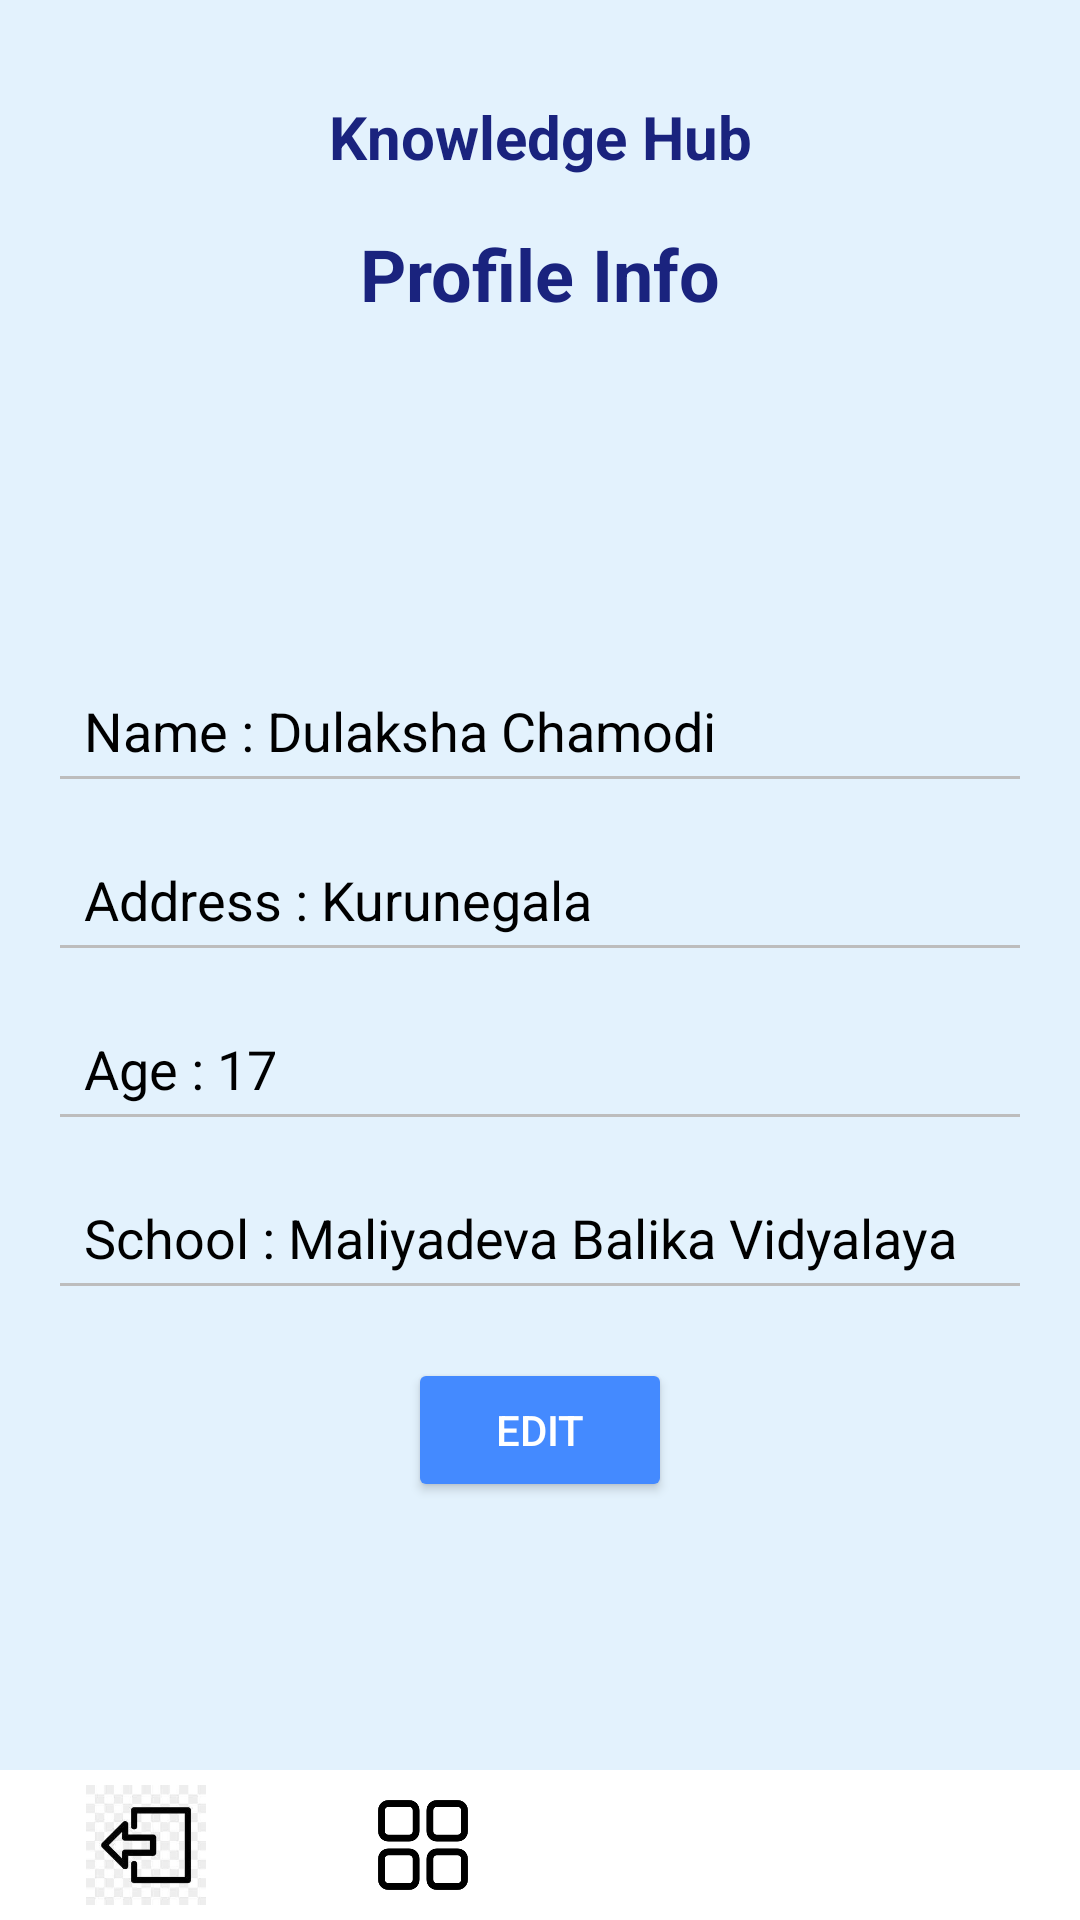

Reconstruct the res/layout file that produces this screen, plus the resources it refers to.
<!-- AndroidManifest.xml: application theme Theme.KnowledgeHubFinal -->
<!-- res/layout/activity_profile.xml -->
<?xml version="1.0" encoding="utf-8"?>
<androidx.constraintlayout.widget.ConstraintLayout xmlns:android="http://schemas.android.com/apk/res/android"
    xmlns:app="http://schemas.android.com/apk/res-auto"
    xmlns:tools="http://schemas.android.com/tools"
    android:layout_width="match_parent"
    android:layout_height="match_parent"
    android:background="#E3F2FD"
    tools:context=".ProfileActivity">

    
    <TextView
        android:id="@+id/tvProfileHeader"
        android:layout_width="wrap_content"
        android:layout_height="wrap_content"
        android:text="Knowledge Hub"
        android:textSize="20sp"
        android:textStyle="bold"
        android:textColor="#1A237E"
        app:layout_constraintTop_toTopOf="parent"
        app:layout_constraintStart_toStartOf="parent"
        app:layout_constraintEnd_toEndOf="parent"
        android:layout_marginTop="32dp" />

    
    <TextView
        android:id="@+id/tvProfileInfoTitle"
        android:layout_width="wrap_content"
        android:layout_height="wrap_content"
        android:text="Profile Info"
        android:textSize="24sp"
        android:textStyle="bold"
        android:textColor="#1A237E"
        app:layout_constraintTop_toBottomOf="@id/tvProfileHeader"
        app:layout_constraintStart_toStartOf="parent"
        app:layout_constraintEnd_toEndOf="parent"
        android:layout_marginTop="16dp" />

    
    <ImageView
        android:id="@+id/profileImage"
        android:layout_width="80dp"
        android:layout_height="80dp"
        android:src="@drawable/profile_icon"
    app:layout_constraintTop_toBottomOf="@id/tvProfileInfoTitle"
    app:layout_constraintStart_toStartOf="parent"
    app:layout_constraintEnd_toEndOf="parent"
    android:layout_marginTop="16dp" />

    
    <EditText
        android:id="@+id/etName"
        android:layout_width="0dp"
        android:layout_height="wrap_content"
        android:text="Name : Dulaksha Chamodi"
        android:enabled="false"
        android:textColor="#000000"
        android:backgroundTint="#BDBDBD"
        app:layout_constraintTop_toBottomOf="@id/profileImage"
        app:layout_constraintStart_toStartOf="parent"
        app:layout_constraintEnd_toEndOf="parent"
        android:layout_marginTop="16dp"
        android:padding="12dp"
        android:layout_marginStart="16dp"
        android:layout_marginEnd="16dp"/>

    
    <EditText
        android:id="@+id/etAddress"
        android:layout_width="0dp"
        android:layout_height="wrap_content"
        android:text="Address : Kurunegala"
        android:enabled="false"
        android:textColor="#000000"
        android:backgroundTint="#BDBDBD"
        app:layout_constraintTop_toBottomOf="@id/etName"
        app:layout_constraintStart_toStartOf="parent"
        app:layout_constraintEnd_toEndOf="parent"
        android:layout_marginTop="8dp"
        android:padding="12dp"
        android:layout_marginStart="16dp"
        android:layout_marginEnd="16dp"/>

    
    <EditText
        android:id="@+id/etAge"
        android:layout_width="0dp"
        android:layout_height="wrap_content"
        android:text="Age : 17"
        android:enabled="false"
        android:textColor="#000000"
        android:backgroundTint="#BDBDBD"
        app:layout_constraintTop_toBottomOf="@id/etAddress"
        app:layout_constraintStart_toStartOf="parent"
        app:layout_constraintEnd_toEndOf="parent"
        android:layout_marginTop="8dp"
        android:padding="12dp"
        android:layout_marginStart="16dp"
        android:layout_marginEnd="16dp"/>

    
    <EditText
        android:id="@+id/etSchool"
        android:layout_width="0dp"
        android:layout_height="wrap_content"
        android:text="School : Maliyadeva Balika Vidyalaya"
        android:enabled="false"
        android:textColor="#000000"
        android:backgroundTint="#BDBDBD"
        app:layout_constraintTop_toBottomOf="@id/etAge"
        app:layout_constraintStart_toStartOf="parent"
        app:layout_constraintEnd_toEndOf="parent"
        android:layout_marginTop="8dp"
        android:padding="12dp"
        android:layout_marginStart="16dp"
        android:layout_marginEnd="16dp"/>

    
    <Button
        android:id="@+id/btnEditProfile"
        android:layout_width="wrap_content"
        android:layout_height="wrap_content"
        android:text="Edit"
        android:textColor="#FFFFFF"
        android:backgroundTint="#448AFF"
        app:layout_constraintTop_toBottomOf="@id/etSchool"
        app:layout_constraintStart_toStartOf="parent"
        app:layout_constraintEnd_toEndOf="parent"
        android:layout_marginTop="16dp"
        android:paddingLeft="16dp"
        android:paddingRight="16dp"/>

    
    <LinearLayout
        android:id="@+id/bottomNavBar"
        android:layout_width="0dp"
        android:layout_height="50dp"
        android:orientation="horizontal"
        app:layout_constraintBottom_toBottomOf="parent"
        app:layout_constraintStart_toStartOf="parent"
        app:layout_constraintEnd_toEndOf="parent"
        android:gravity="center"
        android:background="#FFFFFF">

        <ImageView
            android:id="@+id/logout"
            android:layout_width="40dp"
            android:layout_height="40dp"
            android:layout_weight="1"
            android:src="@drawable/logout"
            android:contentDescription="Logut"
            android:layout_gravity="center" />

        <ImageView
            android:id="@+id/UserHome"
            android:layout_width="30dp"
            android:layout_height="30dp"
            android:layout_gravity="center"
            android:layout_weight="1"
            android:contentDescription="Home"
            android:src="@drawable/dashboard_icon" />

        <ImageView
            android:id="@+id/navNotifications"
            android:layout_width="30dp"
            android:layout_height="30dp"
            android:layout_gravity="center"
            android:layout_weight="1"
            android:contentDescription="Notifications"
            android:src="@drawable/notification_icon" />

        <ImageView
            android:id="@+id/navProfile"
            android:layout_width="30dp"
            android:layout_height="30dp"
            android:layout_gravity="center"
            android:layout_weight="1"
            android:contentDescription="Profile"
            android:src="@drawable/profile_icon" />
    </LinearLayout>

</androidx.constraintlayout.widget.ConstraintLayout>
<!-- resources referenced by this layout -->
<resources>
  <!-- drawable dashboard_icon: png bitmap (drawable, 1774 bytes) -->
  <!-- drawable logout: jpg bitmap (drawable, 5184 bytes) -->
  <style name="Theme.KnowledgeHubFinal" parent="Base.Theme.KnowledgeHubFinal" />
  <style name="Base.Theme.KnowledgeHubFinal" parent="Theme.Material3.DayNight.NoActionBar">
          
          
      </style>
</resources>
